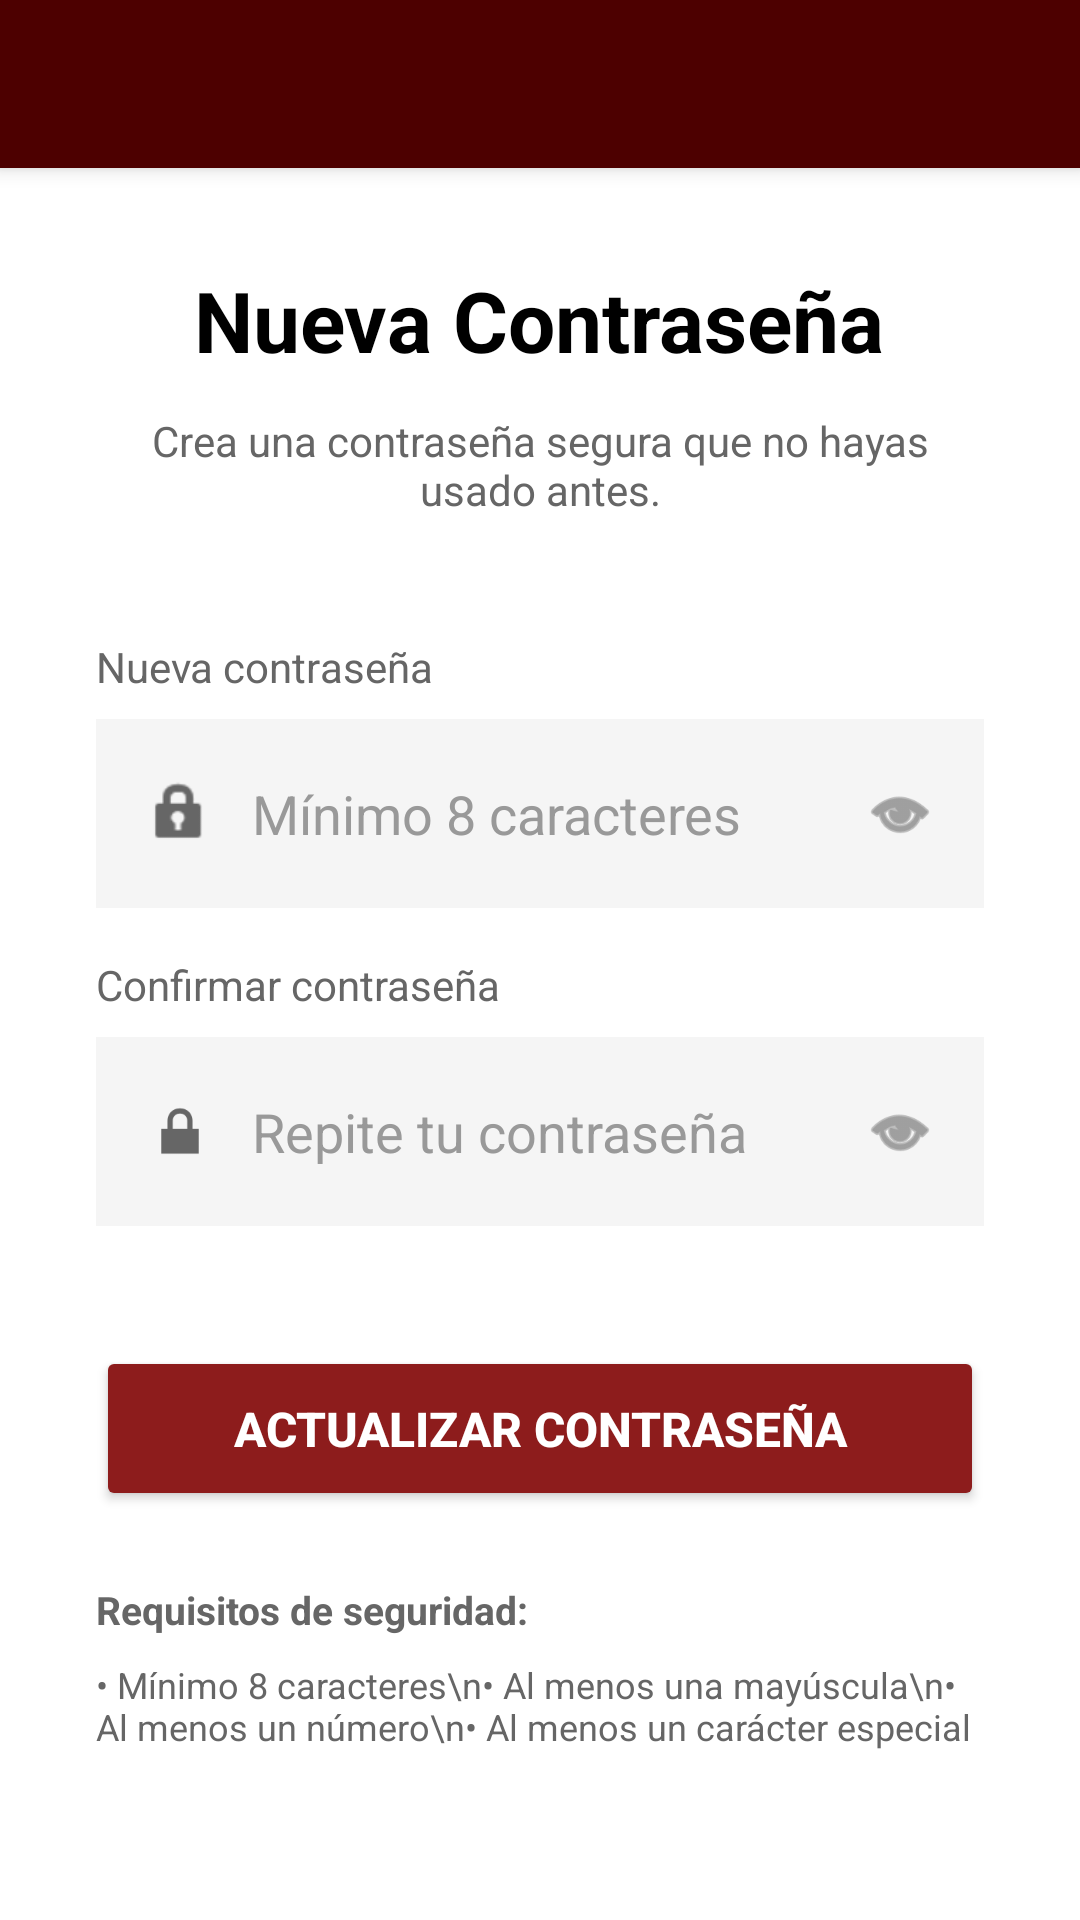

This screen was rendered from an Android layout file. Write that file and the resources it references.
<!-- AndroidManifest.xml: application theme Theme.PetStay -->
<!-- res/layout/activity_reset_password.xml -->
<?xml version="1.0" encoding="utf-8"?>
<androidx.constraintlayout.widget.ConstraintLayout
    xmlns:android="http://schemas.android.com/apk/res/android"
    xmlns:app="http://schemas.android.com/apk/res-auto"
    android:layout_width="match_parent"
    android:layout_height="match_parent"
    android:background="#FFFFFF">

    <include
        android:id="@+id/BarraHe"
        layout="@layout/barrahe"
        app:layout_constraintTop_toTopOf="parent" />

    <ScrollView
        android:layout_width="match_parent"
        android:layout_height="0dp"
        app:layout_constraintBottom_toBottomOf="parent"
        app:layout_constraintTop_toBottomOf="@id/BarraHe">

        <LinearLayout
            android:layout_width="match_parent"
            android:layout_height="wrap_content"
            android:orientation="vertical"
            android:padding="32dp">

            <TextView
                android:layout_width="wrap_content"
                android:layout_height="wrap_content"
                android:layout_gravity="center_horizontal"
                android:text="Nueva Contraseña"
                android:textSize="28sp"
                android:textStyle="bold"
                android:textColor="#000000" />

            <TextView
                android:layout_width="match_parent"
                android:layout_height="wrap_content"
                android:layout_marginTop="12dp"
                android:text="Crea una contraseña segura que no hayas usado antes."
                android:textSize="14sp"
                android:textColor="#666666"
                android:gravity="center" />

            <View
                android:layout_width="match_parent"
                android:layout_height="40dp" />

            <TextView
                android:layout_width="match_parent"
                android:layout_height="wrap_content"
                android:text="Nueva contraseña"
                android:textColor="#666666"
                android:textSize="14sp"
                android:layout_marginBottom="8dp" />

            <LinearLayout
                android:layout_width="match_parent"
                android:layout_height="wrap_content"
                android:orientation="horizontal"
                android:background="#F5F5F5"
                android:padding="4dp"
                android:layout_marginBottom="16dp">

                <ImageView
                    android:layout_width="24dp"
                    android:layout_height="24dp"
                    android:layout_gravity="center_vertical"
                    android:layout_marginStart="12dp"
                    android:src="@android:drawable/ic_lock_idle_lock"
                    app:tint="#666666" />

                <EditText
                    android:id="@+id/et_new_password"
                    android:layout_width="0dp"
                    android:layout_height="55dp"
                    android:layout_weight="1"
                    android:hint="Mínimo 8 caracteres"
                    android:inputType="textPassword"
                    android:padding="12dp"
                    android:background="@android:color/transparent"
                    android:textColorHint="#999999"
                    android:textColor="#000000" />

                <ImageView
                    android:id="@+id/iv_show_password1"
                    android:layout_width="24dp"
                    android:layout_height="24dp"
                    android:layout_gravity="center_vertical"
                    android:layout_marginEnd="12dp"
                    android:src="@android:drawable/ic_menu_view"
                    app:tint="#666666"
                    android:clickable="true"
                    android:focusable="true" />
            </LinearLayout>

            <TextView
                android:layout_width="match_parent"
                android:layout_height="wrap_content"
                android:text="Confirmar contraseña"
                android:textColor="#666666"
                android:textSize="14sp"
                android:layout_marginBottom="8dp" />

            <LinearLayout
                android:layout_width="match_parent"
                android:layout_height="wrap_content"
                android:orientation="horizontal"
                android:background="#F5F5F5"
                android:padding="4dp"
                android:layout_marginBottom="40dp">

                <ImageView
                    android:layout_width="24dp"
                    android:layout_height="24dp"
                    android:layout_gravity="center_vertical"
                    android:layout_marginStart="12dp"
                    android:src="@android:drawable/ic_lock_lock"
                    app:tint="#666666" />

                <EditText
                    android:id="@+id/et_confirm_password"
                    android:layout_width="0dp"
                    android:layout_height="55dp"
                    android:layout_weight="1"
                    android:hint="Repite tu contraseña"
                    android:inputType="textPassword"
                    android:padding="12dp"
                    android:background="@android:color/transparent"
                    android:textColorHint="#999999"
                    android:textColor="#000000" />

                <ImageView
                    android:id="@+id/iv_show_password2"
                    android:layout_width="24dp"
                    android:layout_height="24dp"
                    android:layout_gravity="center_vertical"
                    android:layout_marginEnd="12dp"
                    android:src="@android:drawable/ic_menu_view"
                    app:tint="#666666"
                    android:clickable="true"
                    android:focusable="true" />
            </LinearLayout>

            <Button
                android:id="@+id/btn_update_password"
                android:layout_width="match_parent"
                android:layout_height="55dp"
                android:text="ACTUALIZAR CONTRASEÑA"
                android:textAllCaps="false"
                android:textSize="16sp"
                android:textStyle="bold"
                android:backgroundTint="#8D1C1C"
                android:textColor="#FFFFFF" />

            <TextView
                android:layout_width="match_parent"
                android:layout_height="wrap_content"
                android:layout_marginTop="24dp"
                android:text="Requisitos de seguridad:"
                android:textColor="#666666"
                android:textSize="13sp"
                android:textStyle="bold" />

            <TextView
                android:layout_width="match_parent"
                android:layout_height="wrap_content"
                android:layout_marginTop="8dp"
                android:text="• Mínimo 8 caracteres\n• Al menos una mayúscula\n• Al menos un número\n• Al menos un carácter especial"
                android:textColor="#666666"
                android:textSize="12sp" />
        </LinearLayout>
    </ScrollView>
</androidx.constraintlayout.widget.ConstraintLayout>
<!-- res/layout/barrahe.xml (included above) -->
<?xml version="1.0" encoding="utf-8"?>
<androidx.appcompat.widget.Toolbar xmlns:android="http://schemas.android.com/apk/res/android"
    android:layout_width="match_parent"
    android:layout_height="?attr/actionBarSize"
    xmlns:app="http://schemas.android.com/apk/res-auto"
    android:background="@color/wine_700"
    android:elevation="4dp"
    app:navigationIcon="@drawable/menu_barra"
    android:theme="@style/ThemeOverlay.AppCompat.Dark.ActionBar"/>
<!-- resources referenced by this layout -->
<resources>
  <color name="wine_700">#4D0000</color>
  <style name="Theme.PetStay" parent="Theme.AppCompat.Light.NoActionBar" />
</resources>
